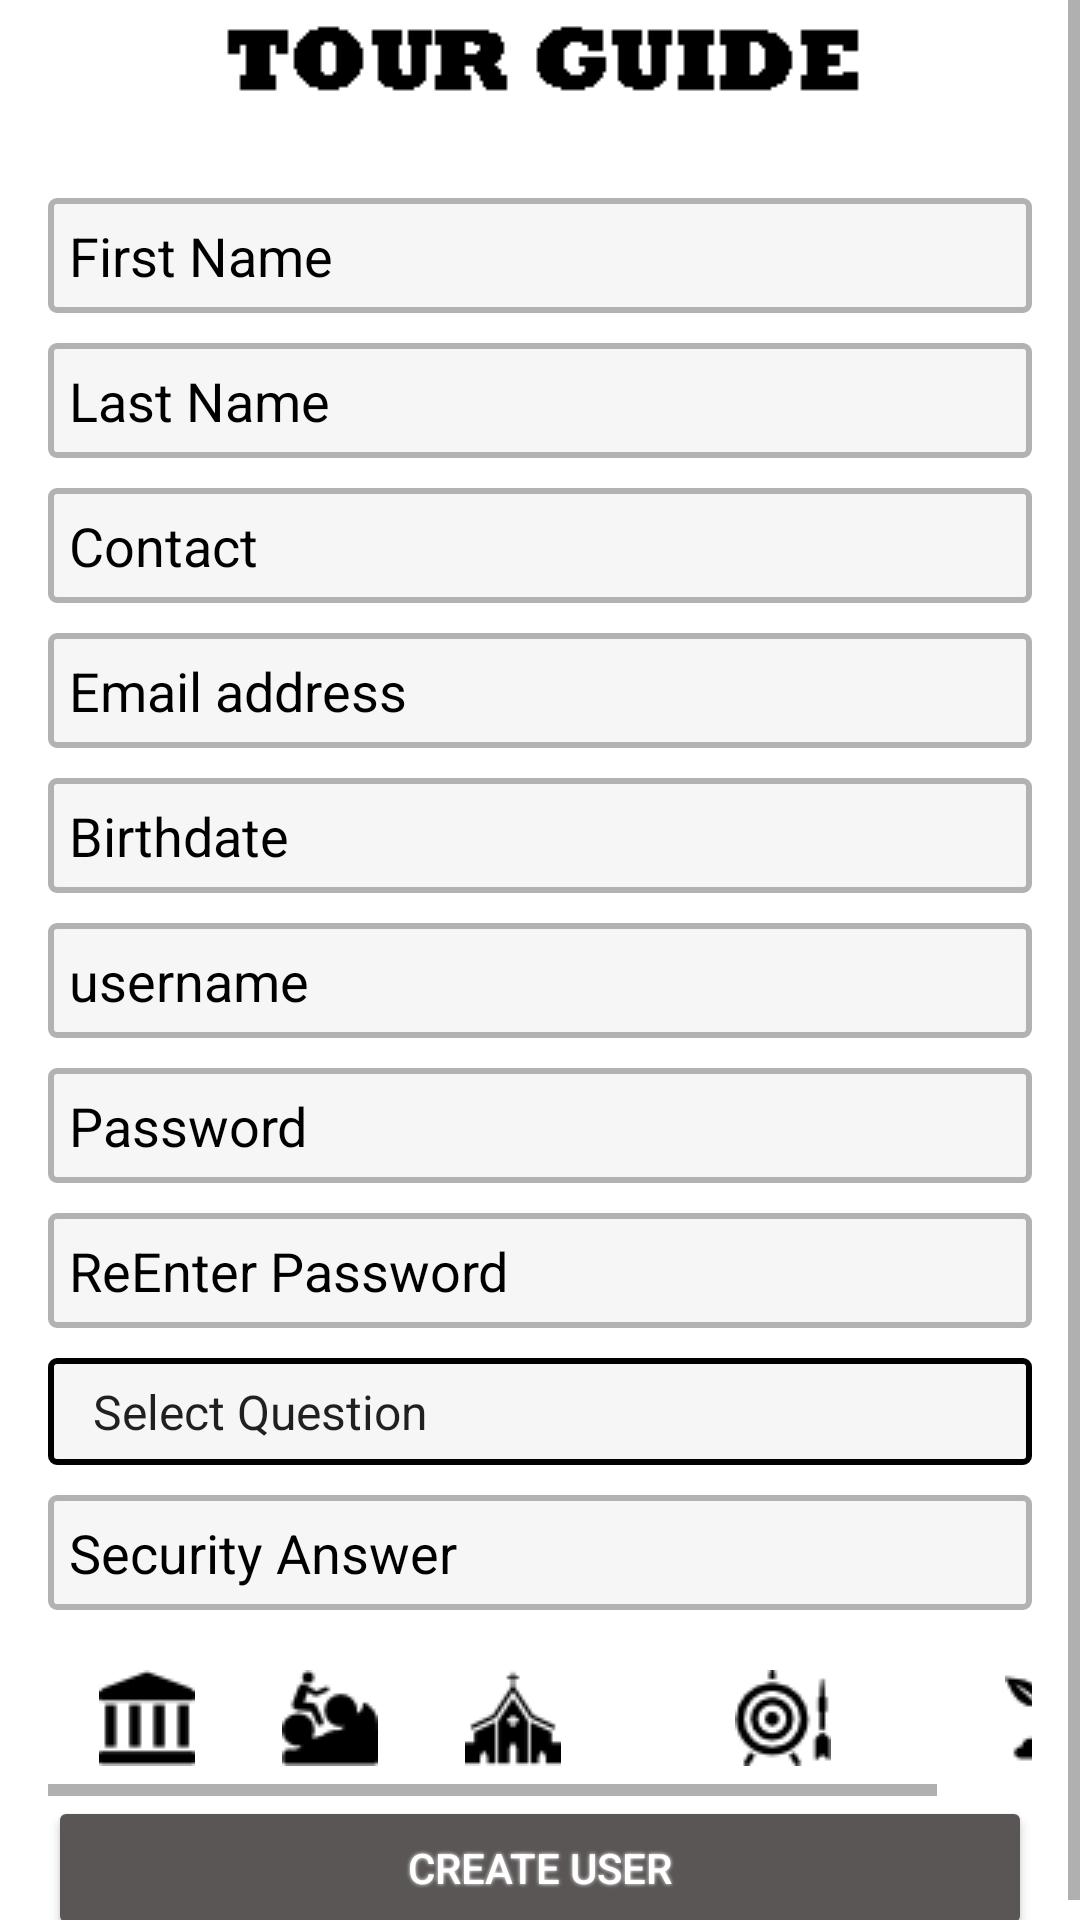

The Android layout XML behind this screen, and the referenced resources:
<!-- AndroidManifest.xml: application theme AppTheme -->
<!-- res/layout/activity_sign_up_screen.xml -->
<?xml version="1.0" encoding="utf-8"?>
<ScrollView xmlns:android="http://schemas.android.com/apk/res/android"
    xmlns:app="http://schemas.android.com/apk/res-auto"
    android:layout_width="match_parent"
    android:layout_height="match_parent"
    >
<LinearLayout
    xmlns:tools="http://schemas.android.com/tools"
    android:id="@+id/activity_sign_up_screen"
    android:layout_width="match_parent"
    android:layout_height="match_parent"
    android:layout_marginLeft="16dp"
    android:layout_marginRight="16dp"
    android:orientation="vertical"
    android:gravity="center"

    tools:context="com.example.rajeev.tourguide.SignUpScreen">

    <ImageView
        android:layout_width="match_parent"
        android:layout_height="wrap_content"
        app:srcCompat="@drawable/tg_header"
        android:layout_marginBottom="30dp"
        android:id="@+id/imageView2" />

    <EditText
        android:layout_width="match_parent"
        android:layout_height="wrap_content"
        android:inputType="textPersonName"
        android:hint="First Name"
        android:textColor="@color/black"
        android:background="@drawable/custom_edittext"
        android:textColorHint="@color/black"
        android:layout_marginBottom="10dp"
        android:ems="10"
        android:id="@+id/firstname_sign_up" />

    <EditText
        android:layout_width="match_parent"
        android:layout_height="wrap_content"
        android:inputType="textPersonName"
        android:hint="Last Name"
        android:textColor="@color/black"
        android:background="@drawable/custom_edittext"
        android:textColorHint="@color/black"
        android:layout_marginBottom="10dp"
        android:ems="10"
        android:id="@+id/lastname_sign_up" />

    <EditText
        android:layout_width="match_parent"
        android:layout_height="wrap_content"
        android:inputType="number"
        android:textColor="@color/black"
        android:background="@drawable/custom_edittext"
        android:textColorHint="@color/black"
        android:layout_marginBottom="10dp"
        android:hint="Contact"
        android:ems="10"
        android:id="@+id/contact_sign_up" />

    <EditText
        android:layout_width="match_parent"
        android:layout_height="wrap_content"
        android:inputType="textEmailAddress"
        android:textColor="@color/black"
        android:background="@drawable/custom_edittext"
        android:textColorHint="@color/black"
        android:layout_marginBottom="10dp"
        android:hint="Email address"
        android:ems="10"
        android:id="@+id/email_address_sign_up" />

    <EditText
        android:layout_width="match_parent"
        android:layout_height="wrap_content"
        android:inputType="date"
        android:textColor="@color/black"
        android:background="@drawable/custom_edittext"
        android:textColorHint="@color/black"
        android:layout_marginBottom="10dp"
        android:hint="Birthdate"
        android:ems="10"
        android:id="@+id/birthdate_sign_up" />

    <EditText
        android:layout_width="match_parent"
        android:layout_height="wrap_content"
        android:inputType="textPersonName"
        android:hint="username"
        android:textColor="@color/black"
        android:background="@drawable/custom_edittext"
        android:textColorHint="@color/black"
        android:layout_marginBottom="10dp"
        android:ems="10"
        android:id="@+id/username_sign_up" />

    <EditText
        android:layout_width="match_parent"
        android:layout_height="wrap_content"
        android:inputType="textPassword"
        android:textColor="@color/black"
        android:background="@drawable/custom_edittext"
        android:textColorHint="@color/black"
        android:layout_marginBottom="10dp"
        android:hint="Password"
        android:ems="10"
        android:id="@+id/password_sign_up" />

    <EditText
        android:layout_width="match_parent"
        android:layout_height="wrap_content"
        android:inputType="textPassword"
        android:textColor="@color/black"
        android:background="@drawable/custom_edittext"
        android:textColorHint="@color/black"
        android:layout_marginBottom="10dp"
        android:hint="ReEnter Password"
        android:ems="10"
        android:id="@+id/reenter_password_sign_up" />
    <RelativeLayout
        android:layout_width="match_parent"
        android:layout_marginBottom="10dp"
        android:layout_height="wrap_content">
        <Spinner
            android:layout_width="match_parent"
            android:layout_height="wrap_content"
            android:spinnerMode="dialog"
            android:entries="@array/security_questions"
            android:background="@drawable/edittext_focused"
            android:id="@+id/seq_question_sign_up" />

        <ImageView
            android:layout_width="wrap_content"
            android:layout_height="wrap_content"
            android:layout_marginTop="7dp"
            app:srcCompat="@drawable/down_arrow"
            android:layout_alignParentTop="true"
            android:layout_alignParentRight="true"
            android:layout_alignParentEnd="true"
            android:id="@+id/imageView4" />
    </RelativeLayout>

    <EditText
        android:layout_width="match_parent"
        android:layout_height="wrap_content"
        android:inputType="textPersonName"
        android:textColor="@color/black"
        android:background="@drawable/custom_edittext"
        android:textColorHint="@color/black"
        android:layout_marginBottom="10dp"
        android:hint="Security Answer"
        android:ems="10"
        android:id="@+id/seq_answer_sign_up" />
    <HorizontalScrollView
        android:layout_width="match_parent"
        android:layout_height="wrap_content">


        <LinearLayout
            android:layout_width="match_parent"
            android:orientation="horizontal"
            android:layout_height="wrap_content"
            android:weightSum="1">
        <ImageButton
            android:layout_width="wrap_content"
            android:layout_height="wrap_content"
            android:id="@+id/historical"
            android:tag="Historical &amp; Heritage Sites"
            android:layout_marginLeft="5dp"
            android:backgroundTint="#00FFFFFF"
            android:src="@drawable/historical_black"
            />
        <ImageButton
            android:layout_width="wrap_content"
            android:layout_height="wrap_content"
            android:id="@+id/adventure"
            android:tag="Adventure"
            android:layout_marginLeft="5dp"
            android:src="@drawable/adventure_black"
            android:backgroundTint="#00FFFFFF"
            />
        <ImageButton
            android:layout_width="wrap_content"
            android:layout_height="wrap_content"
            android:id="@+id/religious"
            android:tag="Religious"
            android:layout_marginLeft="5dp"
            android:src="@drawable/religious_black"
            android:backgroundTint="#00FFFFFF"
            />
        <ImageButton
            android:layout_width="wrap_content"
            android:layout_height="wrap_content"
            android:id="@+id/food"
            android:layout_marginLeft="5dp"
            android:src="@drawable/food_black"
            android:tag="Food &amp; Lodging"
            android:backgroundTint="#00FFFFFF"
            />

            <ImageButton
                android:layout_width="wrap_content"
                android:layout_height="wrap_content"
                android:id="@+id/entertainment"
                android:tag="Entertainment"
                android:layout_marginLeft="5dp"
                android:src="@drawable/entertainment_black"
                android:backgroundTint="#00FFFFFF"
                />

            <ImageButton
                android:layout_width="wrap_content"
                android:layout_height="wrap_content"
                android:id="@+id/beaches"
                android:tag="Beaches"
                android:layout_marginLeft="5dp"
                android:src="@drawable/beahes_black"
                android:backgroundTint="#00FFFFFF"
                android:layout_weight="4.08" />

            <ImageButton
                android:layout_width="wrap_content"
                android:layout_height="wrap_content"
                android:id="@+id/nature"
                android:tag="Nature &amp; Wildlife"
                android:layout_marginLeft="5dp"
                android:src="@drawable/nature_black"
                android:backgroundTint="#00FFFFFF"
                />
        </LinearLayout>
    </HorizontalScrollView>

    <Button
        android:text="Create User"
        android:layout_width="match_parent"
        android:layout_height="wrap_content"
        android:textColor="@color/white"
        android:backgroundTintMode="src_in"
        android:backgroundTint="@color/gray"
        android:shadowColor="@color/white"
        android:shadowRadius="3"
        android:id="@+id/create_new_user_button" />
</LinearLayout>
</ScrollView>
<!-- resources referenced by this layout -->
<resources>
  <string-array name="security_questions">
          <item><b>Select Question</b></item>
          <item>In what city were you born?</item>
          <item>What is your favorite movie?</item>
          <item>What is your favorite color?</item>
          <item>What is the name of your first grade teacher?</item>
          <item>What was your high school mascot?</item>
          <item>What was your favorite place to visit as a child?</item>
          <item>What was your first phone number?</item>
      </string-array>
  <color name="black">#FF000000</color>
  <color name="gray">#5b5656</color>
  <color name="white">#ffffff</color>
  <!-- drawable adventure_black: png bitmap (drawable, 737 bytes) -->
  <!-- drawable custom_edittext (drawable) -->
  <?xml version="1.0" encoding="utf-8"?>
  <selector xmlns:android="http://schemas.android.com/apk/res/android">
      <item android:drawable="@drawable/edittext_focused" android:state_focused="true"/>
      <item android:drawable="@drawable/edittext_not_focused"/>
  </selector>
  <!-- drawable edittext_focused (drawable) -->
  <?xml version="1.0" encoding="utf-8"?>
  <shape xmlns:android="http://schemas.android.com/apk/res/android" >
      <solid android:color="#F6F6F6" />
      <stroke
          android:width="2dip"
          android:color="#000000" />
      <corners android:radius="2dip" />
      <padding
          android:bottom="7dip"
          android:left="7dip"
          android:right="7dip"
          android:top="7dip" />
  </shape>
  <!-- drawable entertainment_black: png bitmap (drawable, 1145 bytes) -->
  <!-- drawable historical_black: png bitmap (drawable, 483 bytes) -->
  <!-- drawable nature_black: png bitmap (drawable, 777 bytes) -->
  <!-- drawable religious_black: png bitmap (drawable, 753 bytes) -->
  <!-- drawable tg_header: png bitmap (drawable, 915 bytes) -->
  <style name="AppTheme" parent="Theme.AppCompat.Light.DarkActionBar">
          
          <item name="colorPrimary">@color/colorPrimary</item>
          <item name="colorPrimaryDark">@color/colorPrimaryDark</item>
          <item name="colorAccent">@color/colorAccent</item>
          <item name="android:windowBackground">@drawable/tg_background_image</item>
          <item name="colorControlHighlight">@color/light_blue</item>
      </style>
  <!-- drawable edittext_not_focused (drawable) -->
  <?xml version="1.0" encoding="utf-8"?>
  <shape xmlns:android="http://schemas.android.com/apk/res/android" >
      <solid android:color="#F6F6F6" />
      <stroke
          android:width="2dip"
          android:color="#b3b2b2" />
      <corners android:radius="2dip" />
      <padding
          android:bottom="7dip"
          android:left="7dip"
          android:right="7dip"
          android:top="7dip" />
  </shape>
  <color name="colorPrimary">#504e4e</color>
  <color name="colorPrimaryDark">#323336</color>
  <color name="colorAccent">#FF4081</color>
  <color name="light_blue">#2e428b</color>
</resources>
